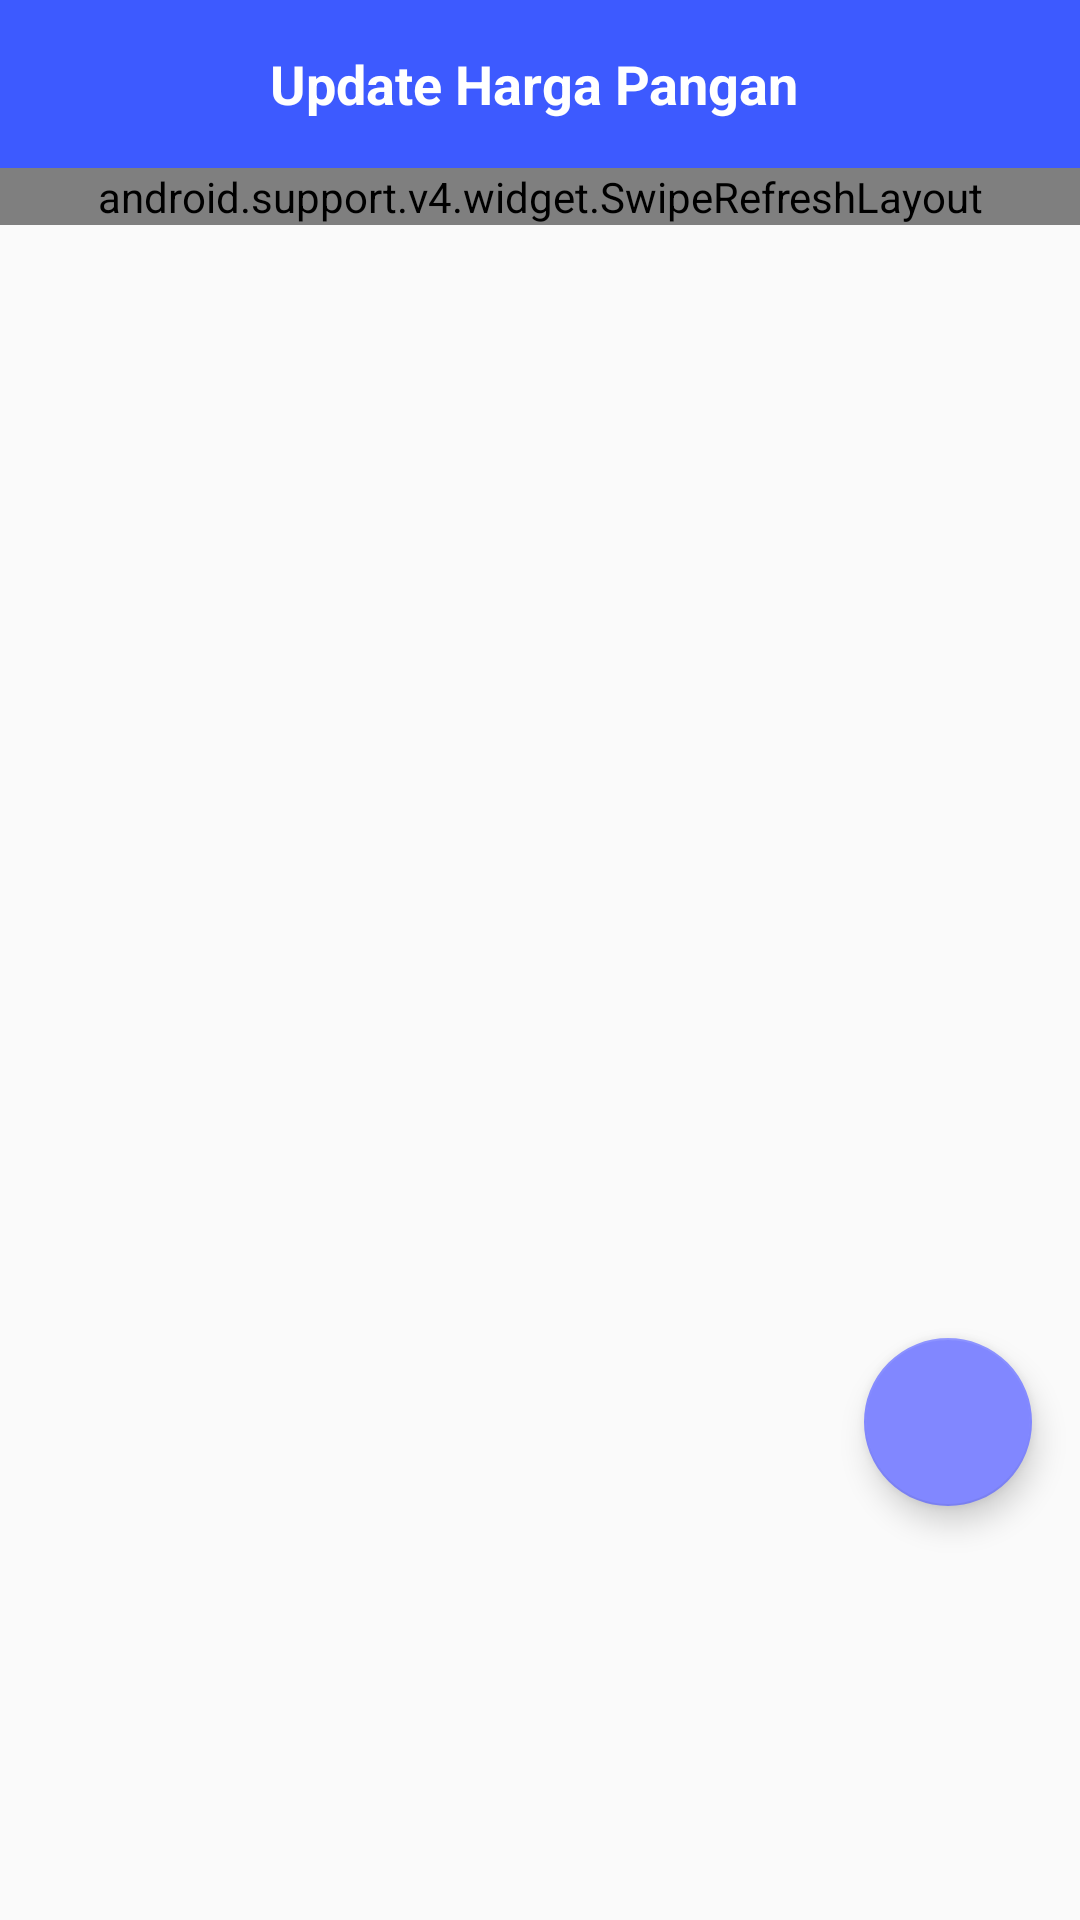

Android layout source for this screen:
<!-- AndroidManifest.xml: application theme AppThemeOne -->
<!-- res/layout/content_update.xml -->
<?xml version="1.0" encoding="utf-8"?>
<android.support.design.widget.CoordinatorLayout
    xmlns:android="http://schemas.android.com/apk/res/android"
    xmlns:app="http://schemas.android.com/apk/res-auto"
    xmlns:tools="http://schemas.android.com/tools"
    android:layout_width="match_parent"
    android:layout_height="match_parent">


    <include layout="@layout/activity_update_komoditas"/>


    <android.support.constraint.ConstraintLayout
        android:layout_width="match_parent"
        android:layout_height="match_parent">

        <android.support.design.widget.FloatingActionButton
            android:id="@+id/fabUpdate"
            android:layout_width="wrap_content"
            android:layout_height="wrap_content"
            android:layout_alignParentEnd="true"
            android:layout_alignParentBottom="true"
            android:layout_centerVertical="true"
            android:layout_marginStart="8dp"
            android:layout_marginTop="8dp"
            android:layout_marginEnd="8dp"
            android:layout_marginBottom="8dp"
            android:clickable="true"
            android:focusable="true"
            android:onClick="setDate"
            app:layout_constraintBottom_toBottomOf="parent"
            app:layout_constraintEnd_toEndOf="parent"
            app:layout_constraintHorizontal_bias="0.972"
            app:layout_constraintStart_toStartOf="parent"
            app:layout_constraintTop_toTopOf="parent"
            app:layout_constraintVertical_bias="0.771"
            app:srcCompat="@drawable/ic_date_range_black_24dp" />

    </android.support.constraint.ConstraintLayout>
</android.support.design.widget.CoordinatorLayout>
<!-- res/layout/activity_update_komoditas.xml (included above) -->
<?xml version="1.0" encoding="utf-8"?>
<LinearLayout xmlns:android="http://schemas.android.com/apk/res/android"
    xmlns:app="http://schemas.android.com/apk/res-auto"
    xmlns:tools="http://schemas.android.com/tools"
    android:layout_width="match_parent"
    android:layout_height="match_parent"
    android:orientation="vertical"
    tools:context=".activity.update.UpdateKomoditas">

    <android.support.v7.widget.Toolbar
        android:id="@+id/toolbar2"
        android:layout_width="match_parent"
        android:layout_height="wrap_content"
        android:background="?attr/colorPrimary"
        android:minHeight="?attr/actionBarSize"
        android:theme="?attr/actionBarTheme" >

        <TextView
            android:layout_width="match_parent"
            android:layout_height="wrap_content"
            android:textColor="@color/white"
            android:layout_marginEnd="20dp"
            android:textAlignment="center"
            android:textSize="18sp"
            android:textStyle="bold"
            android:text="@string/update_harga_pangan"/>
    </android.support.v7.widget.Toolbar>


    <android.support.v4.widget.SwipeRefreshLayout
        android:id="@+id/swifUpdate"
        android:layout_width="match_parent"
        android:layout_height="wrap_content">

        <FrameLayout
            android:layout_width="match_parent"
            android:layout_height="wrap_content"
            tools:context=".activity.update.UpdateKomoditas">


    <LinearLayout
        android:layout_width="match_parent"
        android:layout_height="match_parent"
        android:orientation="vertical">

        <TextView
            android:id="@+id/tvUpdateTgl"
            android:layout_width="match_parent"
            android:layout_height="wrap_content"
            android:text="21 Mei 2019"
            android:textSize="14dp"
            android:textAlignment="center"
            android:padding="5dp"
            android:textStyle="bold"
            android:textColor="@color/colorPrimary"/>
        <Spinner
            android:id="@+id/spnUpdate"
            android:layout_width="match_parent"
            android:layout_height="50dp"
            android:layout_margin="5dp"
            android:paddingStart="20dp"
            android:fontFamily="@font/days_one"
            android:background="@drawable/capsule2"
            android:layout_marginBottom="@dimen/padding_10"
            tools:listitem="Sleman"/>


                <com.facebook.shimmer.ShimmerFrameLayout
                    android:id="@+id/shimmer_container_update"
                    android:layout_width="match_parent"
                    android:layout_margin="1dp"
                    android:layout_height="wrap_content"
                    android:layout_gravity="center">

                    <LinearLayout
                        android:layout_width="match_parent"
                        android:layout_height="wrap_content"
                        android:orientation="vertical"
                        android:layout_gravity="center">

                        <include
                            layout="@layout/place_holder_layout_update"/>
                        <include
                            layout="@layout/place_holder_layout_update"/>
                        <include
                            layout="@layout/place_holder_layout_update"/>
                        <include
                            layout="@layout/place_holder_layout_update"/>
                        <include
                            layout="@layout/place_holder_layout_update"/>
                        <include
                            layout="@layout/place_holder_layout_update"/>



                    </LinearLayout>

                </com.facebook.shimmer.ShimmerFrameLayout>
        <android.support.v7.widget.RecyclerView
            android:id="@+id/rv_update"
            android:visibility="gone"
            android:layout_width="match_parent"
            android:layout_height="match_parent"/>

    </LinearLayout>

        </FrameLayout>
    </android.support.v4.widget.SwipeRefreshLayout>

</LinearLayout>
<!-- res/layout/place_holder_layout_update.xml (included above) -->
<?xml version="1.0" encoding="utf-8"?>
<android.support.v7.widget.CardView
    xmlns:android="http://schemas.android.com/apk/res/android"
    xmlns:app="http://schemas.android.com/apk/res-auto"
    android:layout_width="match_parent"
    android:layout_marginBottom="5dp"
    android:layout_margin="3dp"
    android:layout_height="100dp">

    <LinearLayout
        android:layout_width="match_parent"
        android:layout_height="wrap_content"
        android:orientation="horizontal">


        <ImageView
            android:layout_width="100dp"
            android:layout_height="100dp"
            android:padding="20dp"
            android:background="@color/background"/>

        <LinearLayout
            android:layout_width="0dp"
            android:layout_height="match_parent"
            android:layout_weight="1"
            android:paddingStart="@dimen/padding_10"
            android:paddingEnd="@dimen/padding_10"
            android:paddingTop="@dimen/padding_10"
            android:orientation="vertical">

            <TextView
                android:layout_width="match_parent"
                android:layout_height="wrap_content"
                android:textSize="14sp"
                android:layout_marginEnd="100dp"
                android:background="@color/background"
                android:textStyle="bold" />

            <TextView
                android:id="@+id/tvHargaKomoditas"
                android:layout_width="match_parent"
                android:layout_height="wrap_content"
                android:layout_marginTop="@dimen/padding_10"
                android:background="@color/background"
                android:textSize="18sp" />
            <TextView
                android:id="@+id/tvUpdateAt"
                android:layout_width="match_parent"
                android:layout_marginTop="5dp"
                android:layout_marginEnd="50dp"
                android:background="@color/background"
                android:layout_height="wrap_content"
                android:text=""/>
        </LinearLayout>
    </LinearLayout>

</android.support.v7.widget.CardView>
<!-- resources referenced by this layout -->
<resources>
  <color name="background">#dddddd</color>
  <color name="colorPrimary">#3d5aff</color>
  <color name="white">#FFFFFF</color>
  <!-- drawable capsule2 (drawable) -->
  <?xml version="1.0" encoding="utf-8"?>
  <shape xmlns:android="http://schemas.android.com/apk/res/android"
      android:shape="rectangle">
  
      <corners android:radius="10dp"/>
      <stroke android:width="1dp"
          android:color="@color/colorPrimary"/>
      <size android:width="150dp"
          android:height="50dp"/>
      <solid android:color="@color/white"/>
  
  </shape>
  <string name="update_harga_pangan">Update Harga Pangan</string>
  <style name="AppThemeOne" parent="Theme.AppCompat.Light.NoActionBar">
          
          <item name="colorPrimary">@color/colorPrimary</item>
          <item name="colorPrimaryDark">@color/colorPrimaryDark</item>
          <item name="colorAccent">@color/colorAccent</item>
      </style>
  <color name="colorPrimaryDark">#0031cb</color>
  <color name="colorAccent">#8187ff</color>
</resources>
